The GitHub repository Jaimin09/CNN---Image-Classification contains a labelled image folder "dataset" with 4 categories: cat, cats, dog, dogs. Examples follow, each with its label.

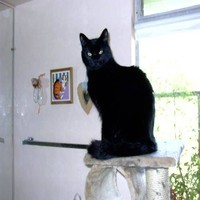
Label: cat

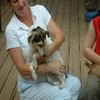
Label: dogs

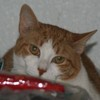
Label: cats

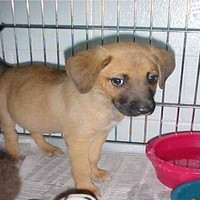
Label: dog

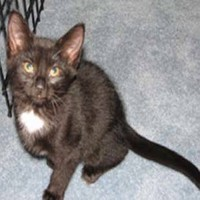
Label: cat

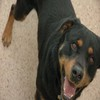
Label: dogs
